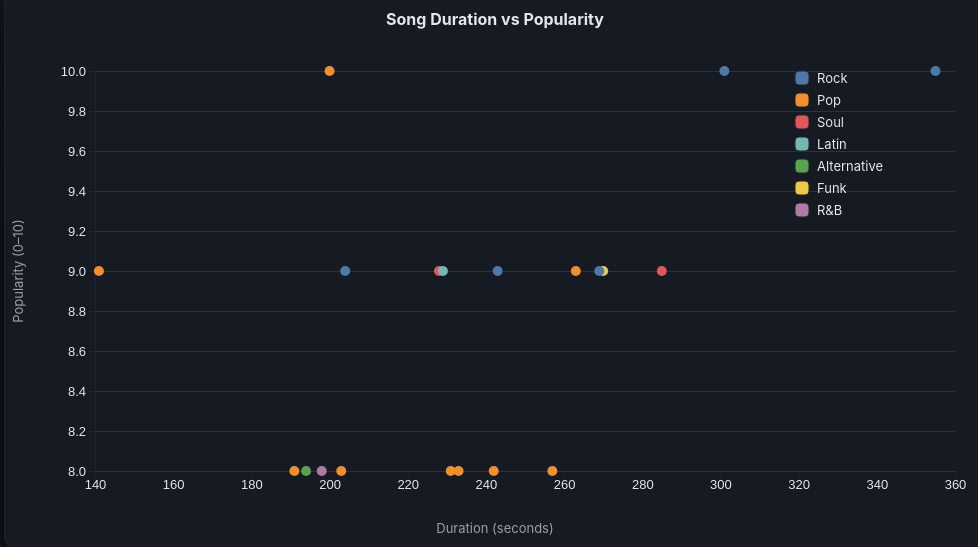
D3 v7 page, settled after 480 driven frames (8 s of simulated time); the page loaded 1 data file(s).


// ── js/scatter.js
const WIDTH = 980, HEIGHT = 560;
const M = { top: 80, right: 30, bottom: 80, left: 90 };
const innerW = WIDTH - M.left - M.right;
const innerH = HEIGHT - M.top - M.bottom;

const svg = d3.select("#chart").append("svg")
  .attr("width", WIDTH).attr("height", HEIGHT);
const g = svg.append("g").attr("transform", `translate(${M.left},${M.top})`);

d3.csv("data/songs_dataset_lohith.csv", d3.autoType).then(data => { data.forEach(d=>{d.duration_sec=+d.duration_sec; d.popularity=+d.popularity;});
  const x = d3.scaleLinear()
    .domain(d3.extent(data, d => d.duration_sec)).nice()
    .range([0, innerW]);

  const y = d3.scaleLinear()
    .domain(d3.extent(data, d => d.popularity)).nice()
    .range([innerH, 0]);

  const color = d3.scaleOrdinal(d3.schemeTableau10)
    .domain([...new Set(data.map(d => d.genre))]);

  g.append("g").attr("class","axis")
    .attr("transform", `translate(0,${innerH})`)
    .call(d3.axisBottom(x));
  g.append("g").attr("class","axis")
    .call(d3.axisLeft(y).ticks(10));

  g.append("g").attr("class","grid")
    .call(d3.axisLeft(y).tickSize(-innerW).tickFormat(""));

  g.selectAll(".dot").data(data).join("circle")
    .attr("class","dot")
    .attr("cx", d => x(d.duration_sec))
    .attr("cy", d => y(d.popularity))
    .attr("r", 5)
    .attr("fill", d => color(d.genre))
    .append("title")
      .text(d => `${d.title} — ${d.artist}\n${d.genre}\n${d.duration_sec}s • pop ${d.popularity}`);

  svg.append("text").attr("class","title")
    .attr("x", WIDTH/2).attr("y", 34).attr("text-anchor","middle")
    .text("Song Duration vs Popularity");

  svg.append("text").attr("class","label")
    .attr("x", WIDTH/2).attr("y", HEIGHT-18)
    .attr("text-anchor","middle").text("Duration (seconds)");

  svg.append("text").attr("class","label")
    .attr("transform", `translate(18, ${HEIGHT/2}) rotate(-90)`)
    .attr("text-anchor","middle").text("Popularity (0–10)");

  const legend = svg.append("g").attr("class","legend")
    .attr("transform", `translate(${WIDTH - M.right - 160}, ${M.top})`);

  const genres = color.domain();
  const rows = legend.selectAll("g").data(genres).join("g")
    .attr("transform", (_, i) => `translate(0, ${i * 22})`);

  rows.append("rect").attr("width", 14).attr("height", 14)
    .attr("fill", d => color(d));
  rows.append("text").attr("x", 22).attr("y", 12).text(d => d);

  console.log("Scatter ready.");
});


### data: data/songs_dataset_lohith.csv
title, artist, genre, year, duration_sec, popularity
Let It Be, The Beatles, Rock, 1970, 243, 9
Shape of You, Ed Sheeran, Pop, 2017, 233, 8
Blinding Lights, The Weeknd, Pop, 2020, 200, 10
Rolling in the Deep, Adele, Soul, 2010, 228, 9
Levitating, Dua Lipa, Pop, 2020, 203, 8
Smells Like Teen Spirit, Nirvana, Rock, 1991, 301, 10
Despacito, Luis Fonsi, Latin, 2017, 229, 9
Bad Guy, Billie Eilish, Alternative, 2019, 194, 8
Bohemian Rhapsody, Queen, Rock, 1975, 355, 10
Uptown Funk, Mark Ronson feat. Bruno Mars, Funk, 2014, 270, 9
Viva La Vida, Coldplay, Pop, 2008, 242, 8
Perfect, Ed Sheeran, Pop, 2017, 263, 9
Peaches, Justin Bieber, R&B, 2021, 198, 8
Someone Like You, Adele, Soul, 2011, 285, 9
Counting Stars, OneRepublic, Pop, 2013, 257, 8
Believer, Imagine Dragons, Rock, 2017, 204, 9
Bad Habits, Ed Sheeran, Pop, 2021, 231, 8
Can't Stop, Red Hot Chili Peppers, Rock, 2002, 269, 9
Senorita, Shawn Mendes & Camila Cabello, Pop, 2019, 191, 8
Stay, The Kid LAROI & Justin Bieber, Pop, 2021, 141, 9